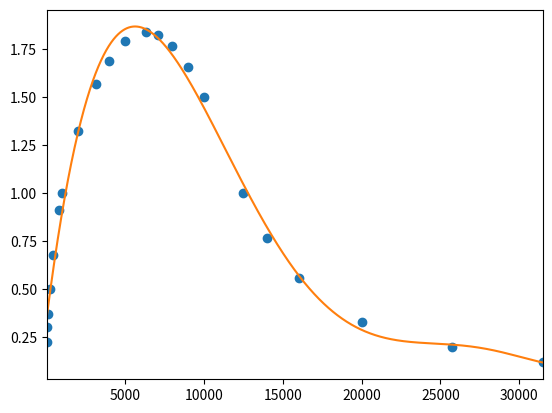

Generate this figure with matplotlib:
#!/usr/bin/python3

import numpy as np
import matplotlib.pyplot as plt
import scipy.optimize as opt
import math

# points = np.array([(1, 1), (2, 4), (3, 1), (9, 3)])

# actually not a_weighting but itu-r 468 instead

points = np.array([ \
(31.5, -29.9), \
(63,   -23.9), \
(100,  -19.8), \
(200,  -13.8), \
(400,  -7.8), \
(800,  -1.9), \
(1000,  0.0), \
(2000,  5.6), \
(3150,  9.0), \
(4000,  10.5), \
(5000,  11.7), \
(6300,  12.2), \
(7100,  12.0), \
(8000,  11.4), \
(9000,  10.1), \
(10000,  8.1), \
(12500,  0.0), \
(14000,  -5.3), \
(16000,  -11.7), \
(20000,  -22.2), \
(25750,  -32.45), \
(31500,  -42.7), \
])

#d_konst = 256000.0
#def func(x, a, b, c):
#    return c * abs((x/d_konst + 0j) ** a) * abs((1 - x/d_konst + 0j) ** b); # beta distribution curve
    
# get x and y vectors
x = points[:,0]
y = [ math.exp(tmpy / 20) for tmpy in points[:,1] ]

#popt, pcov = opt.curve_fit(func, x, y, [1,1,1]) 
 
#f = (lambda x: func(x, *popt) )
# calculate polynomial
z = np.polyfit(x, y, 6)
f2 = np.poly1d(z)

def itu_r_468_amplitude_weight():
    return f2

if __name__ == "__main__":

    f2 = itu_r_468_amplitude_weight()
    # calculate new x's and y's
    x_new = np.linspace(x[0], x[-1], 32000)
    #y_new = f(x_new)
    y2_new = f2(x_new)
    #plt.plot(x,y,'o', x_new, y_new, x_new, y2_new)
    plt.plot(x,y,'o', x_new, y2_new)
    plt.xlim([x[0]-1, x[-1] + 1 ])
    plt.show()
    
